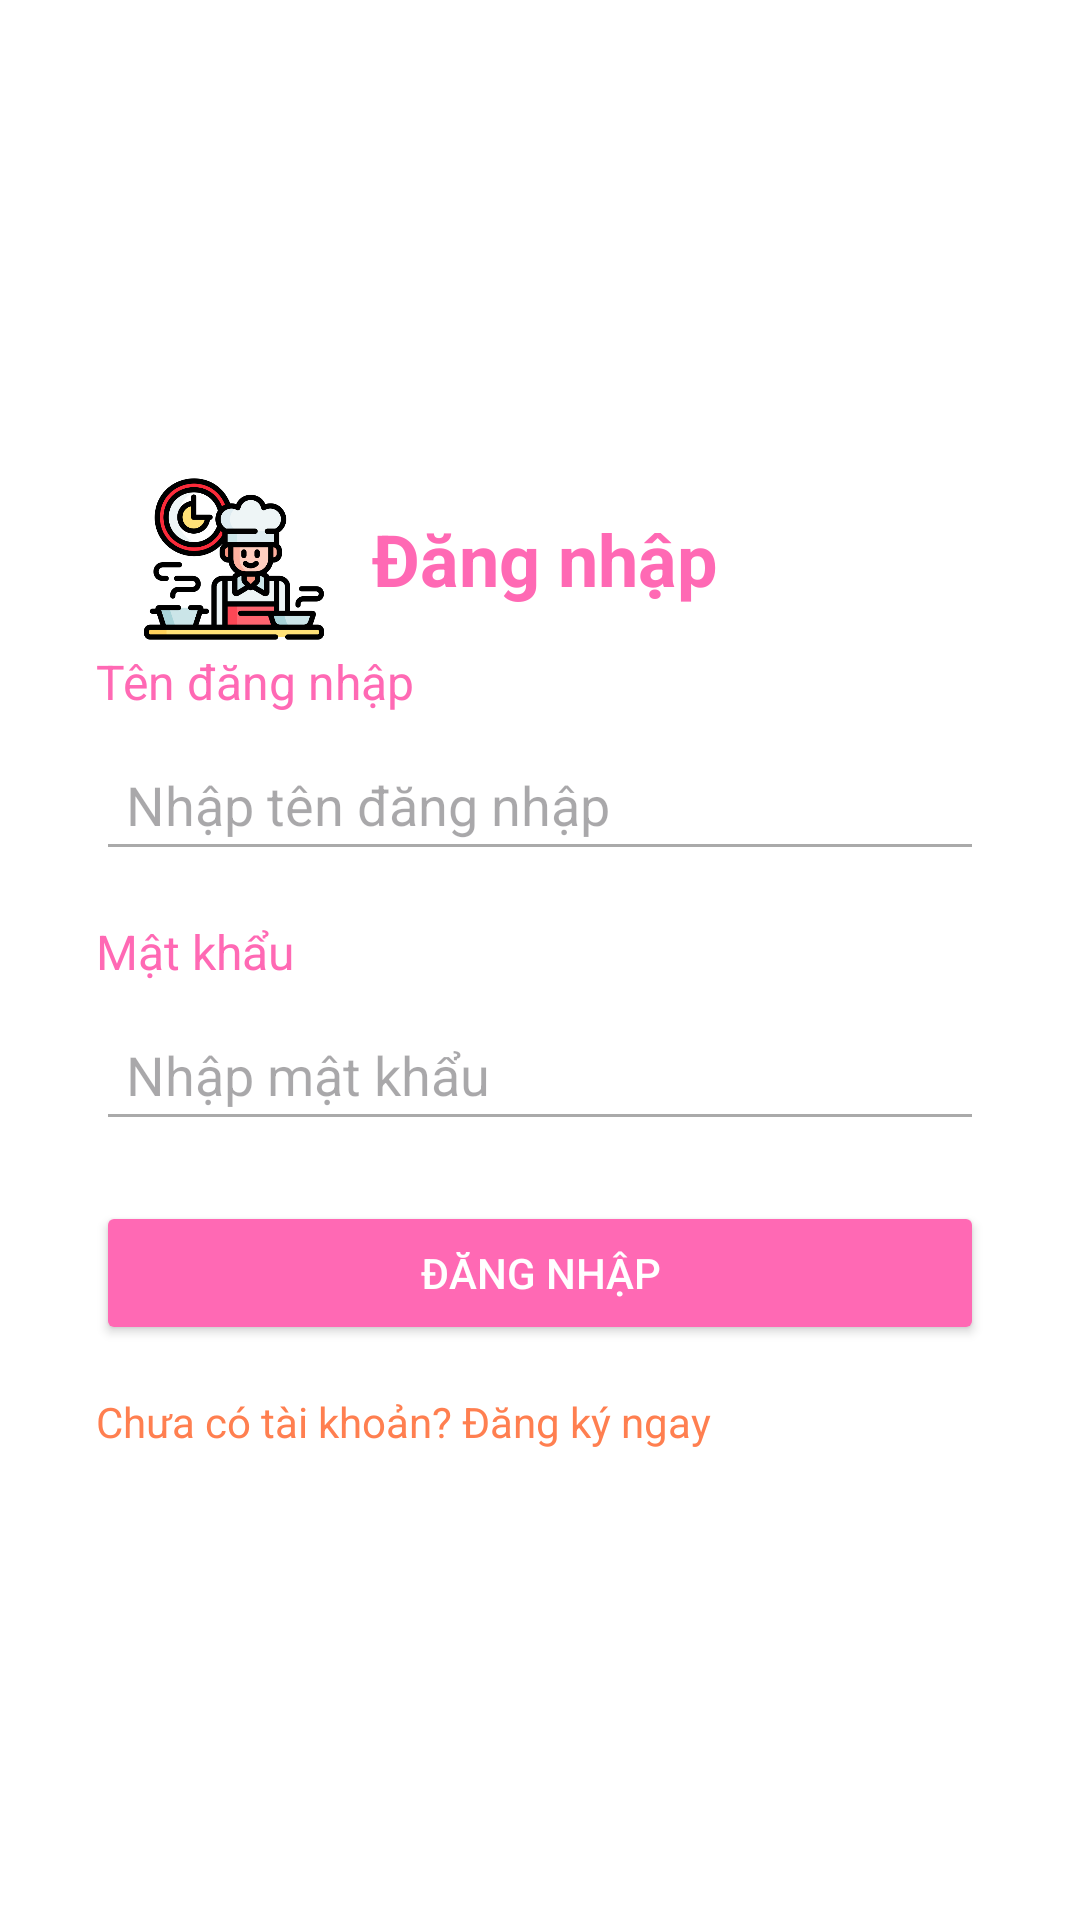

Android layout source for this screen:
<!-- AndroidManifest.xml: application theme Theme.CookingApp_Vy -->
<!-- res/layout/activity_dang_nhap.xml -->
<?xml version="1.0" encoding="utf-8"?>
<LinearLayout xmlns:android="http://schemas.android.com/apk/res/android"
    android:layout_width="match_parent"
    android:layout_height="match_parent"
    android:orientation="vertical"
    android:padding="32dp"
    android:background="@android:color/white"
    android:gravity="center_vertical">

    <LinearLayout
        android:layout_width="match_parent"
        android:layout_height="wrap_content"
        android:orientation="horizontal"
        android:gravity="center_vertical"
        android:paddingStart="16dp"
        android:paddingEnd="16dp">

        <ImageView
            android:id="@+id/loginIcon"
            android:layout_width="60dp"
            android:layout_height="60dp"
            android:src="@drawable/chef2"
            android:contentDescription="Login Icon"
            android:layout_marginEnd="16dp" />
        <TextView
            android:id="@+id/loginTitle"
            android:layout_width="wrap_content"
            android:layout_height="wrap_content"
            android:text="Đăng nhập"
            android:textSize="24sp"
            android:textStyle="bold"
            android:textColor="#FF69B4"
            android:gravity="start" />


    </LinearLayout>


    <TextView
        android:id="@+id/usernameLabel"
        android:layout_width="wrap_content"
        android:layout_height="wrap_content"
        android:text="Tên đăng nhập"
        android:textSize="16sp"
        android:textColor="#FF69B4"
        android:layout_marginBottom="8dp"/>

    <EditText
        android:id="@+id/usernameInput"
        android:layout_width="match_parent"
        android:layout_height="wrap_content"
        android:hint="Nhập tên đăng nhập"
        android:inputType="textPersonName"
        android:layout_marginBottom="16dp"
        android:backgroundTint="@android:color/darker_gray"
        android:padding="10dp"/>

    <TextView
        android:id="@+id/passwordLabel"
        android:layout_width="wrap_content"
        android:layout_height="wrap_content"
        android:text="Mật khẩu"
        android:textSize="16sp"
        android:textColor="#ff69b4"
        android:layout_marginBottom="8dp"/>

    <EditText
        android:id="@+id/passwordInput"
        android:layout_width="match_parent"
        android:layout_height="wrap_content"
        android:hint="Nhập mật khẩu"
        android:inputType="textPassword"
        android:layout_marginBottom="20dp"
        android:backgroundTint="@android:color/darker_gray"
        android:padding="10dp"/>

    <Button
        android:id="@+id/loginButton"
        android:layout_width="match_parent"
        android:layout_height="wrap_content"
        android:text="Đăng nhập"
        android:textColor="@android:color/white"
        android:backgroundTint="#FF69B4"
        />

    <TextView
        android:id="@+id/signUpLink"
        android:layout_width="wrap_content"
        android:layout_height="wrap_content"
        android:text="Chưa có tài khoản? Đăng ký ngay"
        android:textSize="14sp"
        android:textColor="#FF7F50"
        android:gravity="center"
        android:layout_marginTop="16dp"/>

</LinearLayout>
<!-- resources referenced by this layout -->
<resources>
  <!-- drawable chef2: png bitmap (drawable, 32354 bytes) -->
  <style name="Theme.CookingApp_Vy" parent="Base.Theme.CookingApp_Vy" />
  <style name="Base.Theme.CookingApp_Vy" parent="Theme.Material3.DayNight.NoActionBar">
          
          
      </style>
</resources>
